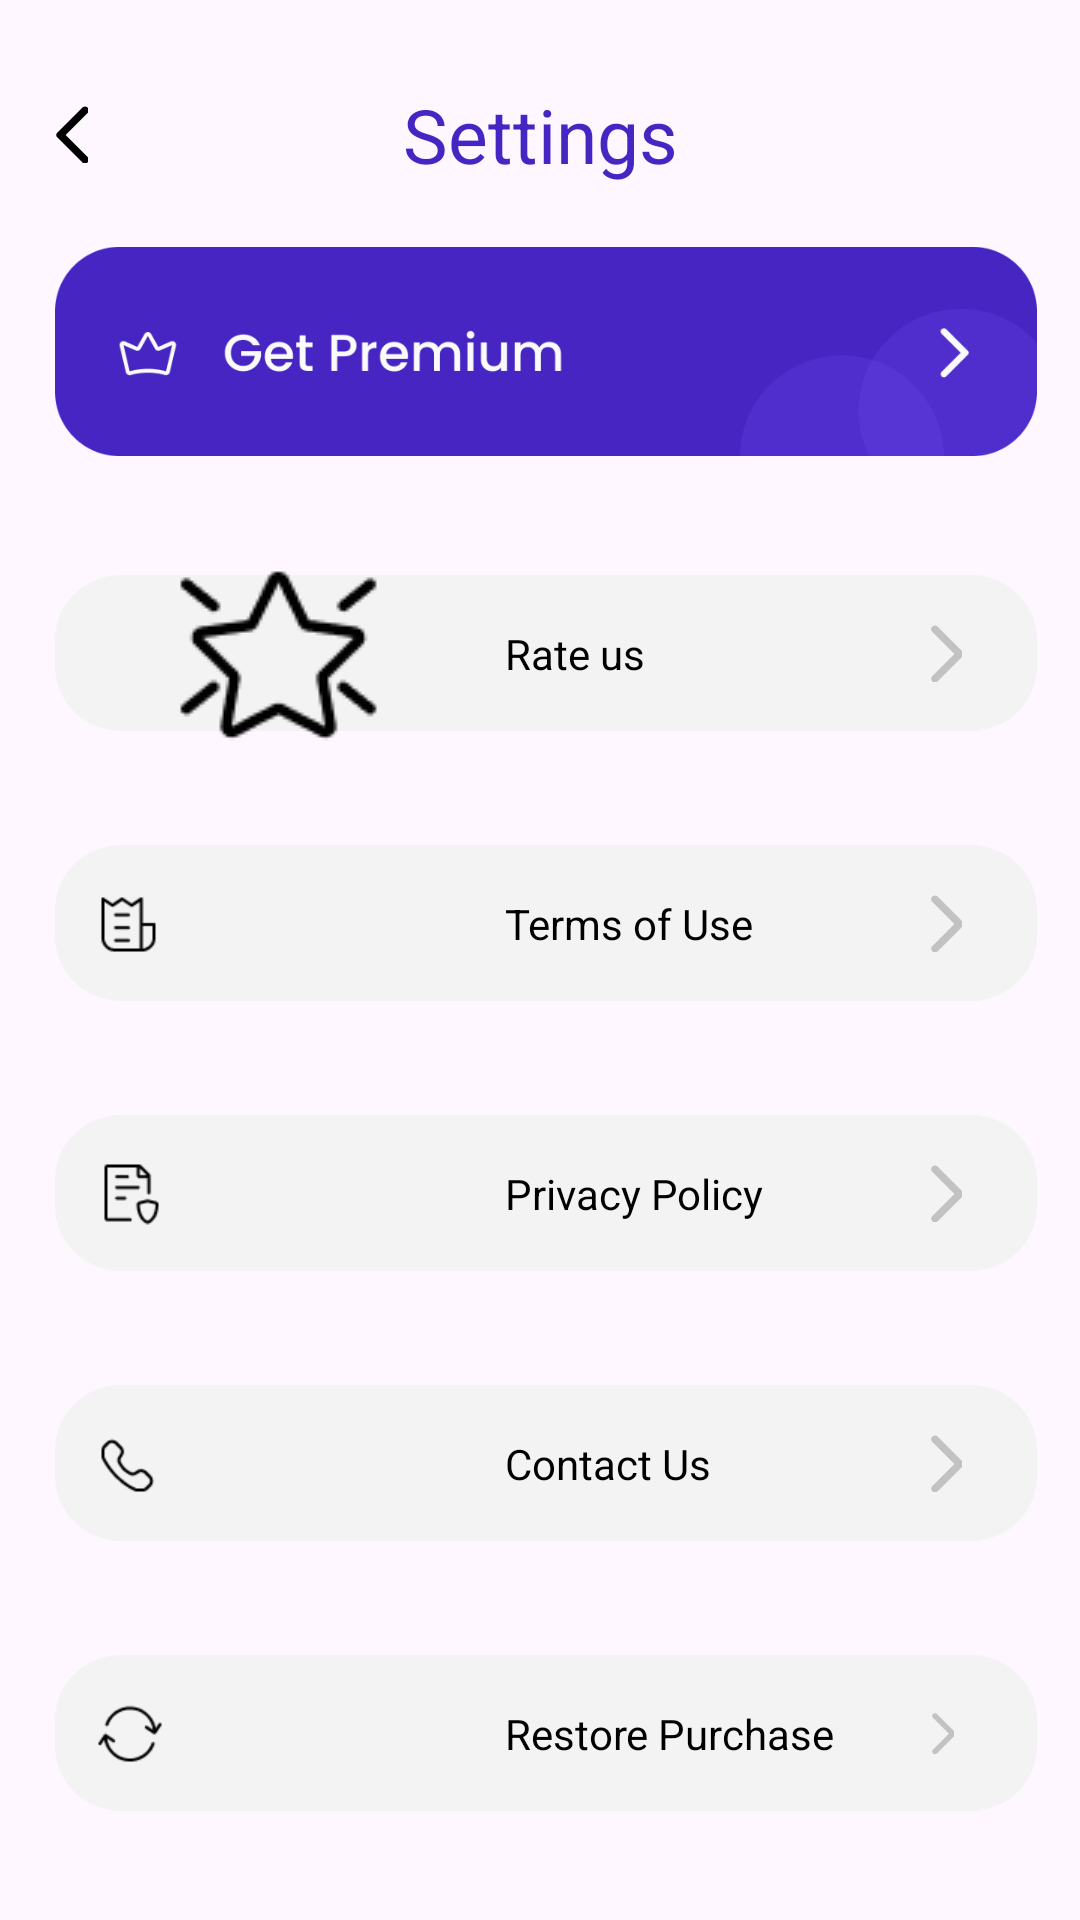

Here is an Android app screen rendered from its layout file. Give the layout XML and the strings, colors and styles it references.
<!-- AndroidManifest.xml: application theme Theme.BabyTracker -->
<!-- res/layout/fragment_settings.xml -->
<?xml version="1.0" encoding="utf-8"?>
<androidx.constraintlayout.widget.ConstraintLayout xmlns:android="http://schemas.android.com/apk/res/android"
    xmlns:app="http://schemas.android.com/apk/res-auto"
    xmlns:tools="http://schemas.android.com/tools"
    android:layout_width="match_parent"
    android:layout_height="match_parent"
    tools:context=".ui.fragment.settings.SettingsFragment">

    <TextView
        android:id="@+id/textView7"
        android:layout_width="wrap_content"
        android:layout_height="wrap_content"
        android:lineHeight="40.5dp"
        android:text="Settings"
        android:textColor="#4625C3"
        android:textFontWeight="1000"
        android:textSize="25dp"
        android:textStyle="bold"
        app:layout_constraintBottom_toBottomOf="@id/guideline116"
        app:layout_constraintEnd_toEndOf="parent"
        app:layout_constraintStart_toStartOf="parent"
        app:layout_constraintTop_toTopOf="@id/guideline116"
        tools:layout_editor_absoluteX="16dp"
        tools:layout_editor_absoluteY="64dp" />

    <ImageView
        android:id="@+id/back_button"
        android:layout_width="wrap_content"
        android:layout_height="wrap_content"
        android:src="@drawable/vector_back"
        app:layout_constraintBottom_toBottomOf="@id/guideline116"
        app:layout_constraintStart_toStartOf="@id/guideline59"
        app:layout_constraintTop_toTopOf="@id/guideline116" />

    <ImageView
        android:id="@+id/imageView10"
        android:layout_width="0dp"
        android:layout_height="wrap_content"
        android:src="@drawable/frame_33"
        app:layout_constraintEnd_toEndOf="@id/guideline60"
        app:layout_constraintStart_toStartOf="@id/guideline59"
        app:layout_constraintTop_toTopOf="@id/guideline56" />

    <androidx.constraintlayout.widget.Guideline
        android:id="@+id/guideline56"
        android:layout_width="wrap_content"
        android:layout_height="wrap_content"
        android:orientation="horizontal"
        app:layout_constraintGuide_percent="0.12" />

    <ImageView
        android:id="@+id/imageView11"
        android:layout_width="0dp"
        android:layout_height="wrap_content"
        android:layout_marginTop="30dp"
        android:src="@drawable/rectangle_1"
        app:layout_constraintEnd_toEndOf="@id/guideline60"
        app:layout_constraintStart_toStartOf="@id/guideline59"
        app:layout_constraintTop_toBottomOf="@id/imageView10" />

    <ImageView
        android:id="@+id/imageView12"
        android:layout_width="0dp"
        android:layout_height="wrap_content"
        android:layout_marginTop="30dp"
        android:src="@drawable/rectangle_1"
        app:layout_constraintEnd_toEndOf="@id/guideline60"
        app:layout_constraintStart_toStartOf="@id/guideline59"
        app:layout_constraintTop_toBottomOf="@id/imageView11" />

    <ImageView
        android:id="@+id/imageView23"
        android:layout_width="wrap_content"
        android:layout_height="wrap_content"
        android:src="@drawable/img_settingsimg_settingsunselected3"
        app:layout_constraintBottom_toBottomOf="@id/imageView12"
        app:layout_constraintStart_toStartOf="@id/imageView12"
        app:layout_constraintTop_toTopOf="@id/imageView12" />

    <ImageView
        android:id="@+id/imageView22"
        android:layout_width="wrap_content"
        android:layout_height="wrap_content"
        android:src="@drawable/img_settingsunselected2"
        app:layout_constraintBottom_toBottomOf="@id/imageView11"
        app:layout_constraintStart_toStartOf="@id/imageView11"
        app:layout_constraintTop_toTopOf="@id/imageView11" />

    <TextView
        android:id="@+id/textView28"
        android:layout_width="wrap_content"
        android:layout_height="wrap_content"
        android:text="Terms of Use"
        android:textColor="@color/black"
        android:textFontWeight="1000"
        app:layout_constraintBottom_toBottomOf="@id/imageView12"
        app:layout_constraintStart_toEndOf="@id/imageView22"
        app:layout_constraintTop_toTopOf="@id/imageView12" />

    <ImageView
        android:id="@+id/imageView13"
        android:layout_width="0dp"
        android:layout_height="wrap_content"
        android:layout_marginTop="30dp"
        android:src="@drawable/rectangle_1"
        app:layout_constraintEnd_toEndOf="@id/guideline60"
        app:layout_constraintStart_toStartOf="@id/guideline59"
        app:layout_constraintTop_toBottomOf="@id/imageView12" />

    <ImageView
        android:id="@+id/imageView24"
        android:layout_width="wrap_content"
        android:layout_height="wrap_content"
        android:src="@drawable/img_settingsunselected4"
        app:layout_constraintBottom_toBottomOf="@id/imageView13"
        app:layout_constraintStart_toStartOf="@id/imageView13"
        app:layout_constraintTop_toTopOf="@id/imageView13" />

    <TextView
        android:id="@+id/textView27"
        android:layout_width="wrap_content"
        android:layout_height="wrap_content"
        android:text="Rate us"
        android:textColor="@color/black"
        android:textFontWeight="1000"
        app:layout_constraintBottom_toBottomOf="@id/imageView11"
        app:layout_constraintStart_toEndOf="@id/imageView22"
        app:layout_constraintTop_toTopOf="@id/imageView11" />

    <TextView
        android:id="@+id/textView29"
        android:layout_width="wrap_content"
        android:layout_height="wrap_content"
        android:text="Privacy Policy"
        android:textColor="@color/black"
        android:textFontWeight="1000"
        app:layout_constraintBottom_toBottomOf="@id/imageView13"
        app:layout_constraintStart_toEndOf="@id/imageView22"
        app:layout_constraintTop_toTopOf="@id/imageView13" />

    <ImageView
        android:id="@+id/imageView14"
        android:layout_width="0dp"
        android:layout_height="wrap_content"
        android:layout_marginTop="30dp"
        android:src="@drawable/rectangle_1"
        app:layout_constraintEnd_toEndOf="@id/guideline60"
        app:layout_constraintStart_toStartOf="@id/guideline59"
        app:layout_constraintTop_toBottomOf="@id/imageView13" />

    <ImageView
        android:id="@+id/imageView25"
        android:layout_width="wrap_content"
        android:layout_height="wrap_content"
        android:src="@drawable/img_settingsunselected5"
        app:layout_constraintBottom_toBottomOf="@id/imageView14"
        app:layout_constraintStart_toStartOf="@id/imageView14"
        app:layout_constraintTop_toTopOf="@id/imageView14" />

    <TextView
        android:id="@+id/textView30"
        android:layout_width="wrap_content"
        android:layout_height="wrap_content"
        android:text="Contact Us"
        android:textColor="@color/black"
        android:textFontWeight="1000"
        app:layout_constraintBottom_toBottomOf="@id/imageView14"
        app:layout_constraintStart_toEndOf="@id/imageView22"
        app:layout_constraintTop_toTopOf="@id/imageView14" />

    <ImageView
        android:id="@+id/imageView15"
        android:layout_width="0dp"
        android:layout_height="wrap_content"
        android:layout_marginTop="30dp"
        android:src="@drawable/rectangle_1"
        app:layout_constraintEnd_toEndOf="@id/guideline60"
        app:layout_constraintStart_toStartOf="@id/guideline59"
        app:layout_constraintTop_toBottomOf="@id/imageView14" />

    <ImageView
        android:id="@+id/imageView26"
        android:layout_width="wrap_content"
        android:layout_height="wrap_content"
        android:src="@drawable/img_settingsunselected6"
        app:layout_constraintBottom_toBottomOf="@id/imageView15"
        app:layout_constraintStart_toStartOf="@id/imageView15"
        app:layout_constraintTop_toTopOf="@id/imageView15" />
    <ImageView
        android:id="@+id/imageView28"
        android:layout_width="wrap_content"
        android:layout_height="wrap_content"
        android:src="@drawable/vector12"
        app:layout_constraintStart_toStartOf="@id/guideline61"
        app:layout_constraintBottom_toBottomOf="@id/imageView11"
        app:layout_constraintTop_toTopOf="@id/imageView11" />
    <ImageView
        android:id="@+id/imageView29"
        android:layout_width="wrap_content"
        android:layout_height="wrap_content"
        android:src="@drawable/vector12"
        app:layout_constraintStart_toStartOf="@id/guideline61"
        app:layout_constraintBottom_toBottomOf="@id/imageView12"
        app:layout_constraintTop_toTopOf="@id/imageView12" />
    <ImageView
        android:id="@+id/imageView30"
        android:layout_width="wrap_content"
        android:layout_height="wrap_content"
        android:src="@drawable/vector12"
        app:layout_constraintStart_toStartOf="@id/guideline61"
        app:layout_constraintBottom_toBottomOf="@id/imageView13"
        app:layout_constraintTop_toTopOf="@id/imageView13" />
    <ImageView
        android:id="@+id/imageView31"
        android:layout_width="wrap_content"
        android:layout_height="wrap_content"
        android:src="@drawable/vector12"
        app:layout_constraintStart_toStartOf="@id/guideline61"
        app:layout_constraintBottom_toBottomOf="@id/imageView14"
        app:layout_constraintTop_toTopOf="@id/imageView14" />

    <ImageView
        android:id="@+id/imageView32"
        android:layout_width="9dp"
        android:layout_height="14dp"
        android:src="@drawable/vector12"
        app:layout_constraintBottom_toBottomOf="@id/imageView15"
        app:layout_constraintStart_toStartOf="@id/guideline61"
        app:layout_constraintTop_toTopOf="@id/imageView15" />

    <TextView
        android:id="@+id/textView31"
        android:layout_width="wrap_content"
        android:layout_height="wrap_content"
        android:text="Restore Purchase"
        android:textColor="@color/black"
        android:textFontWeight="1000"
        app:layout_constraintBottom_toBottomOf="@id/imageView15"
        app:layout_constraintStart_toEndOf="@id/imageView22"
        app:layout_constraintTop_toTopOf="@id/imageView15" />

    <androidx.constraintlayout.widget.Guideline
        android:id="@+id/guideline59"
        android:layout_width="wrap_content"
        android:layout_height="wrap_content"
        android:orientation="vertical"
        app:layout_constraintGuide_percent="0.050890584" />

    <androidx.constraintlayout.widget.Guideline
        android:id="@+id/guideline60"
        android:layout_width="wrap_content"
        android:layout_height="wrap_content"
        android:orientation="vertical"
        app:layout_constraintGuide_percent="0.96" />

    <androidx.constraintlayout.widget.Guideline
        android:id="@+id/guideline116"
        android:layout_width="wrap_content"
        android:layout_height="wrap_content"
        android:orientation="horizontal"
        app:layout_constraintGuide_percent="0.07" />

    <androidx.constraintlayout.widget.Guideline
        android:id="@+id/guideline61"
        android:layout_width="wrap_content"
        android:layout_height="wrap_content"
        android:orientation="vertical"
        app:layout_constraintGuide_percent="0.86" />


</androidx.constraintlayout.widget.ConstraintLayout>
<!-- resources referenced by this layout -->
<resources>
  <!-- drawable frame_33: png bitmap (drawable, 4209 bytes) -->
  <!-- drawable img_settingsimg_settingsunselected3: png bitmap (drawable, 991 bytes) -->
  <!-- drawable img_settingsunselected2: png bitmap (drawable, 1405 bytes) -->
  <!-- drawable img_settingsunselected4: png bitmap (drawable, 1190 bytes) -->
  <!-- drawable img_settingsunselected5: png bitmap (drawable, 964 bytes) -->
  <!-- drawable img_settingsunselected6: png bitmap (drawable, 1086 bytes) -->
  <!-- drawable rectangle_1: png bitmap (drawable, 1065 bytes) -->
  <!-- drawable vector12: png bitmap (drawable, 288 bytes) -->
  <!-- drawable vector_back: png bitmap (drawable, 190 bytes) -->
  <style name="Theme.BabyTracker" parent="Base.Theme.BabyTracker">
          <item name="android:statusBarColor">@color/white</item>
          <item name="android:windowActionBar">false</item>
          <item name="android:windowNoTitle">true</item>
      </style>
  <style name="Base.Theme.BabyTracker" parent="Theme.Material3.Light.NoActionBar">
          
          
          
          <item name="android:statusBarColor">@color/white</item>
  
      </style>
  <!-- not gathered from this repository: default colours our renderer supplied (Android Studio template values) -->
  <color name="black">#FF000000</color>
  <color name="white">#FFFFFFFF</color>
</resources>
